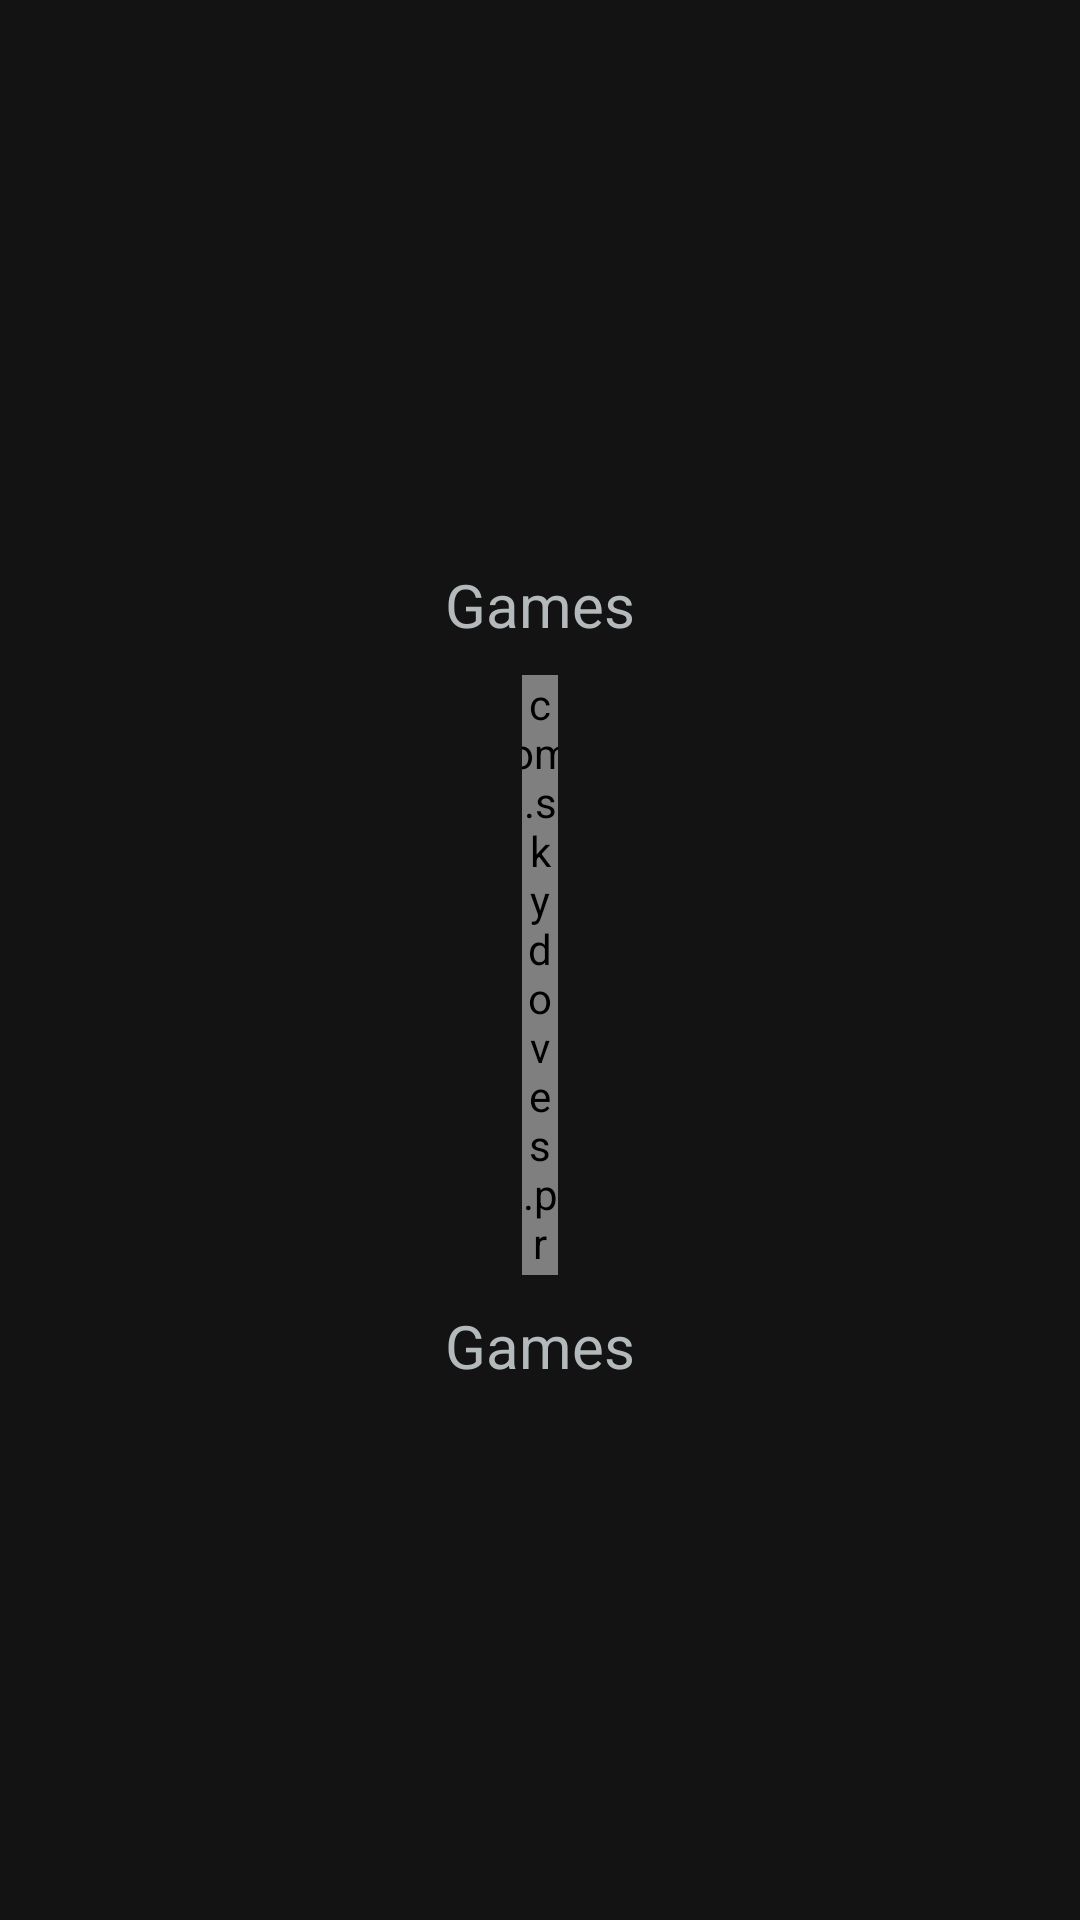

Here is an Android app screen rendered from its layout file. Give the layout XML and the strings, colors and styles it references.
<!-- AndroidManifest.xml: application theme AppTheme -->
<!-- res/layout/usable_time_item.xml -->
<?xml version="1.0" encoding="utf-8"?>
<LinearLayout xmlns:android="http://schemas.android.com/apk/res/android"
    xmlns:app="http://schemas.android.com/apk/res-auto"
    android:orientation="vertical"
    android:gravity="center"
    android:padding="20dp"
    android:background="#131313"
    android:layout_width="wrap_content"
    android:layout_height="wrap_content">
    <TextView
        android:layout_width="wrap_content"
        android:layout_height="wrap_content"
        android:text="Games"
        android:textSize="20dp"
        android:id="@+id/percentValue"
        android:layout_marginTop="10dp"
        android:layout_marginBottom="10dp"
        android:textColor="@color/usableThingName"
        />
    <com.skydoves.progressview.ProgressView
        android:id="@+id/progressViewItem"
        android:layout_width="12dp"
        android:layout_height="200dp"
        app:progressView_colorBackground="#000"
        app:progressView_colorProgress="#FF9800"
        app:progressView_progress="40"
        app:progressView_orientation="vertical"
    />
    <TextView
        android:layout_width="wrap_content"
        android:layout_height="wrap_content"
        android:text="Games"
        android:textSize="20dp"
        android:id="@+id/name"
        android:layout_marginTop="10dp"
        android:textColor="@color/usableThingName"
        />
</LinearLayout>
<!-- resources referenced by this layout -->
<resources>
  <color name="usableThingName">#B4BABB</color>
  <style name="AppTheme" parent="Theme.AppCompat.Light.NoActionBar">
          
          <item name="colorPrimary">@color/colorPrimary</item>
          <item name="colorPrimaryDark">@color/colorPrimaryDark</item>
          <item name="colorAccent">@color/colorAccent</item>
      </style>
  <color name="colorPrimary">#008577</color>
  <color name="colorPrimaryDark">#00574B</color>
  <color name="colorAccent">#D81B60</color>
</resources>
